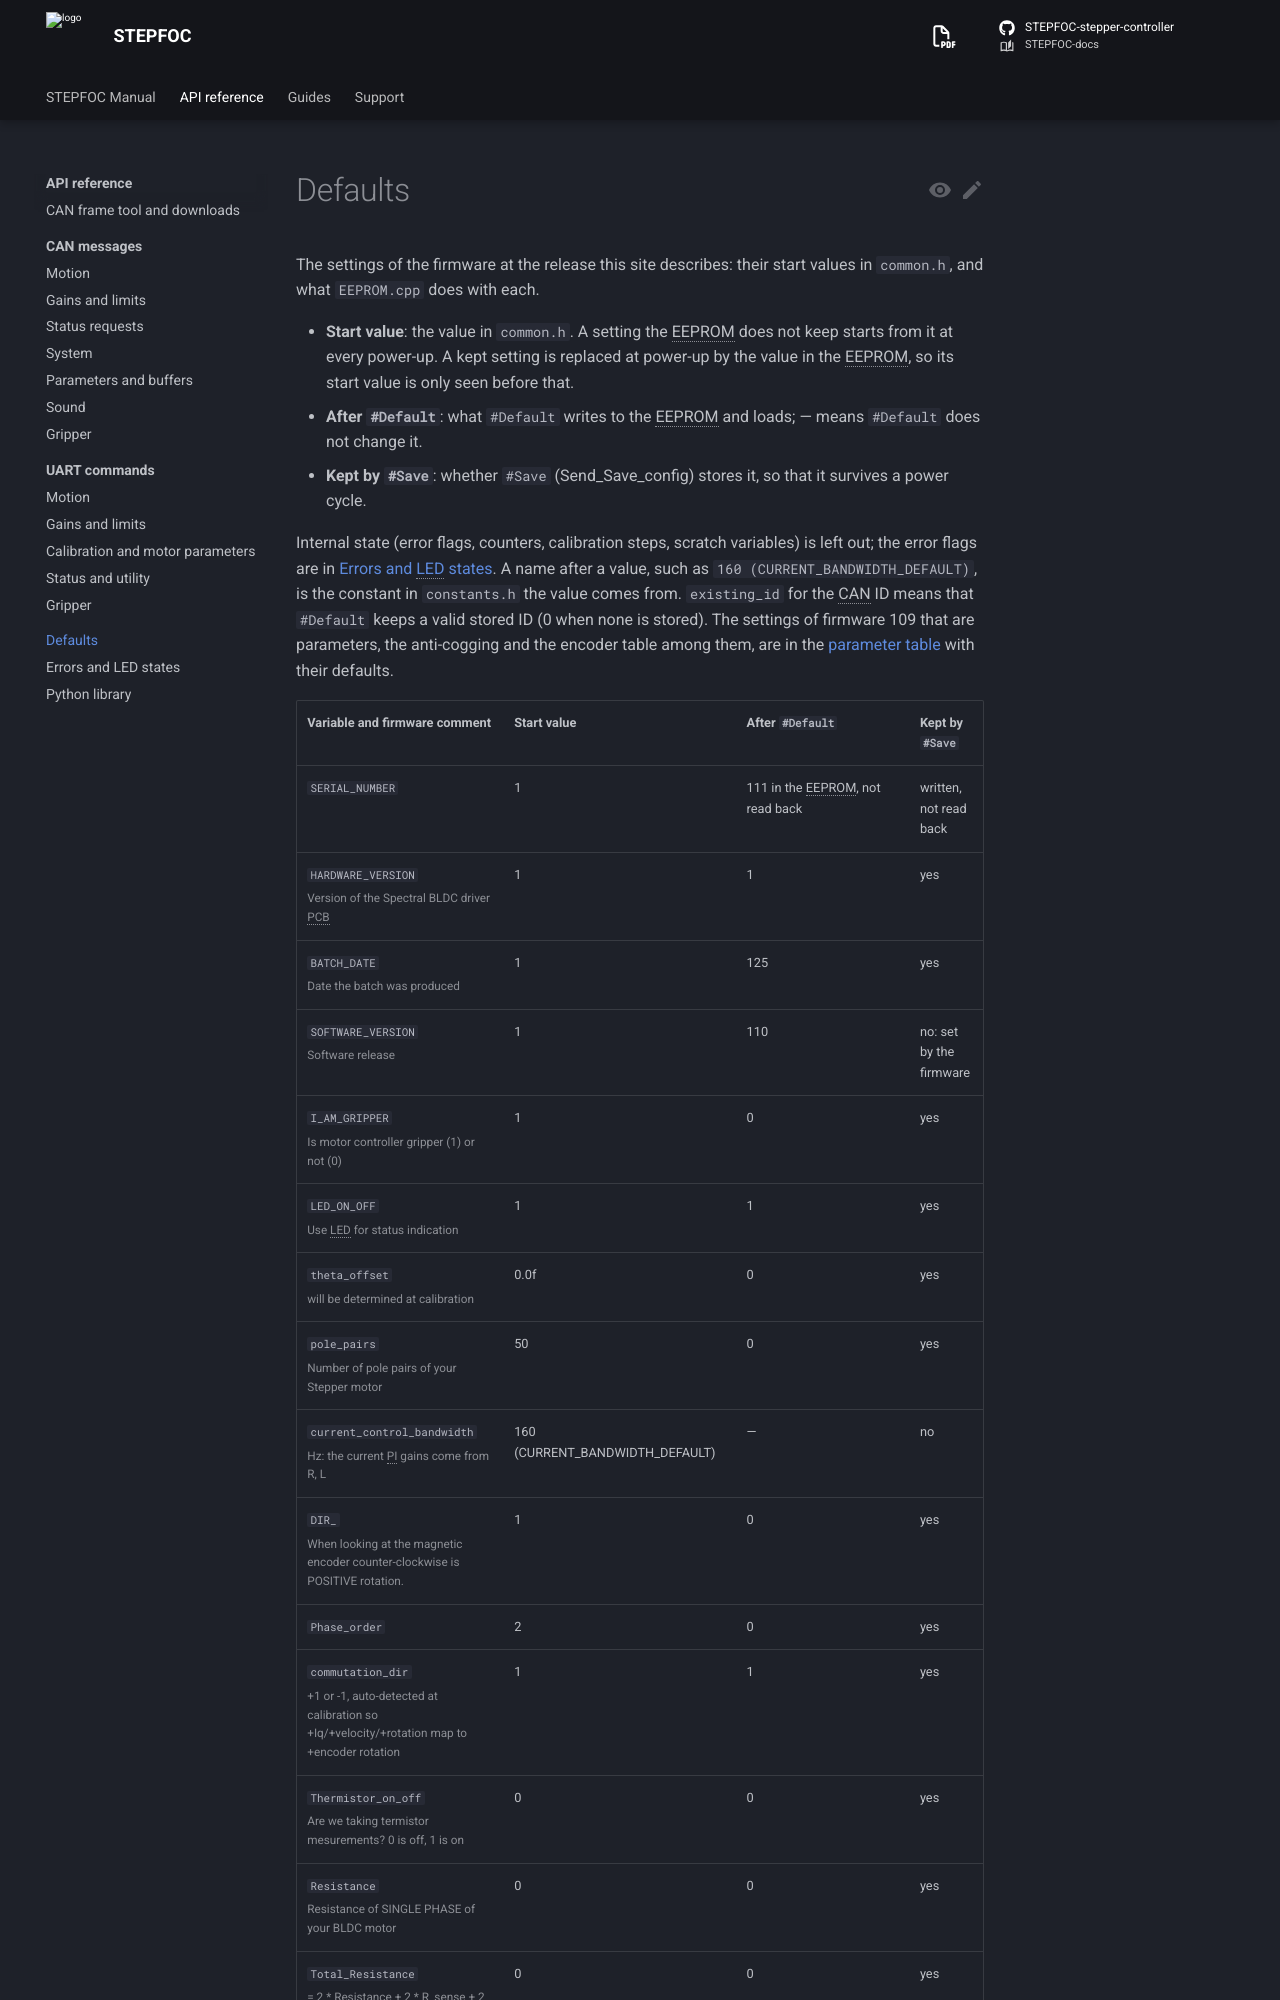

repository: Source-Robotics/STEPFOC-docs · page: 110/reference/defaults/index.html · generator: mkdocs

# Defaults

The settings of the firmware at the release this site describes: their start values in `common.h`, and what
`EEPROM.cpp` does with each.

- **Start value**: the value in `common.h`. A setting the EEPROM does not keep starts from it at every power-up. A
  kept setting is replaced at power-up by
